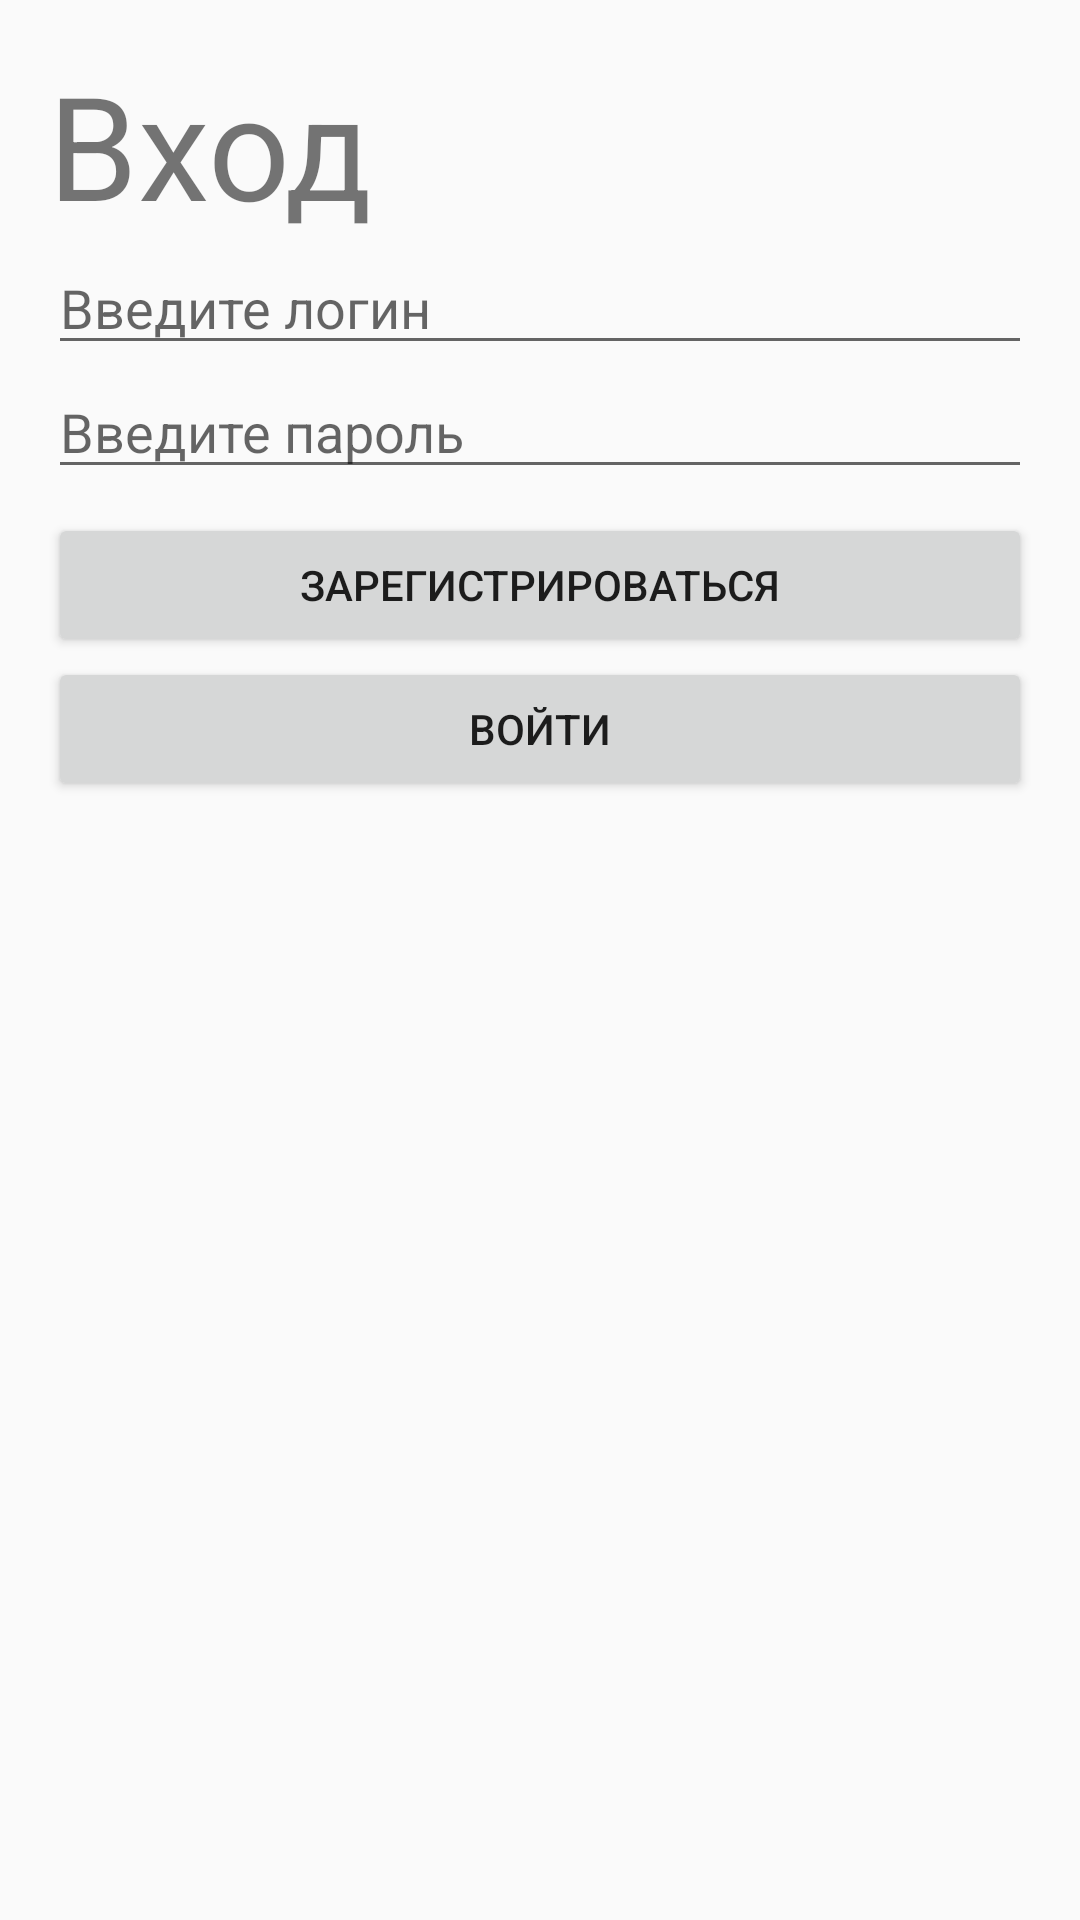

Here is an Android app screen rendered from its layout file. Give the layout XML and the strings, colors and styles it references.
<!-- AndroidManifest.xml: application theme Theme.BarberShop -->
<!-- res/layout/fragment_login.xml -->
<?xml version="1.0" encoding="utf-8"?>
<FrameLayout xmlns:android="http://schemas.android.com/apk/res/android"
    xmlns:tools="http://schemas.android.com/tools"
    android:layout_width="match_parent"
    android:layout_height="match_parent"
    tools:context=".LoginFragment">

    <LinearLayout

        android:layout_width="match_parent"
        android:layout_height="match_parent"
        android:orientation="vertical"
        android:padding="16dp">

        
        <TextView
            android:id="@+id/textView"
            android:layout_width="match_parent"
            android:layout_height="wrap_content"
            android:text="@string/Login_layout"
            android:textSize="48sp" />

        <EditText
            android:id="@+id/etUsernameLogin"
            android:layout_width="match_parent"
            android:layout_height="wrap_content"
            android:hint="@string/login"
            android:inputType="text" />

        
        <EditText
            android:id="@+id/etPasswordLogin"
            android:layout_width="match_parent"
            android:layout_height="wrap_content"
            android:hint="@string/password"
            android:inputType="textPassword" />

        


        <Button
            android:id="@+id/btnRegister"
            android:layout_width="match_parent"
            android:layout_height="wrap_content"
            android:layout_marginTop="8dp"
            android:text="@string/register_button" />
        
        <Button
            android:id="@+id/btnLogin"
            android:layout_width="match_parent"
            android:layout_height="wrap_content"
            android:text="@string/enter_button" />


    </LinearLayout>


</FrameLayout>
<!-- resources referenced by this layout -->
<resources>
  <string name="Login_layout">Вход</string>
  <string name="enter_button">Войти</string>
  <string name="login">Введите логин</string>
  <string name="password">Введите пароль</string>
  <string name="register_button">Зарегистрироваться</string>
  <style name="Theme.BarberShop" parent="Theme.AppCompat.Light.DarkActionBar">
  
      </style>
</resources>
